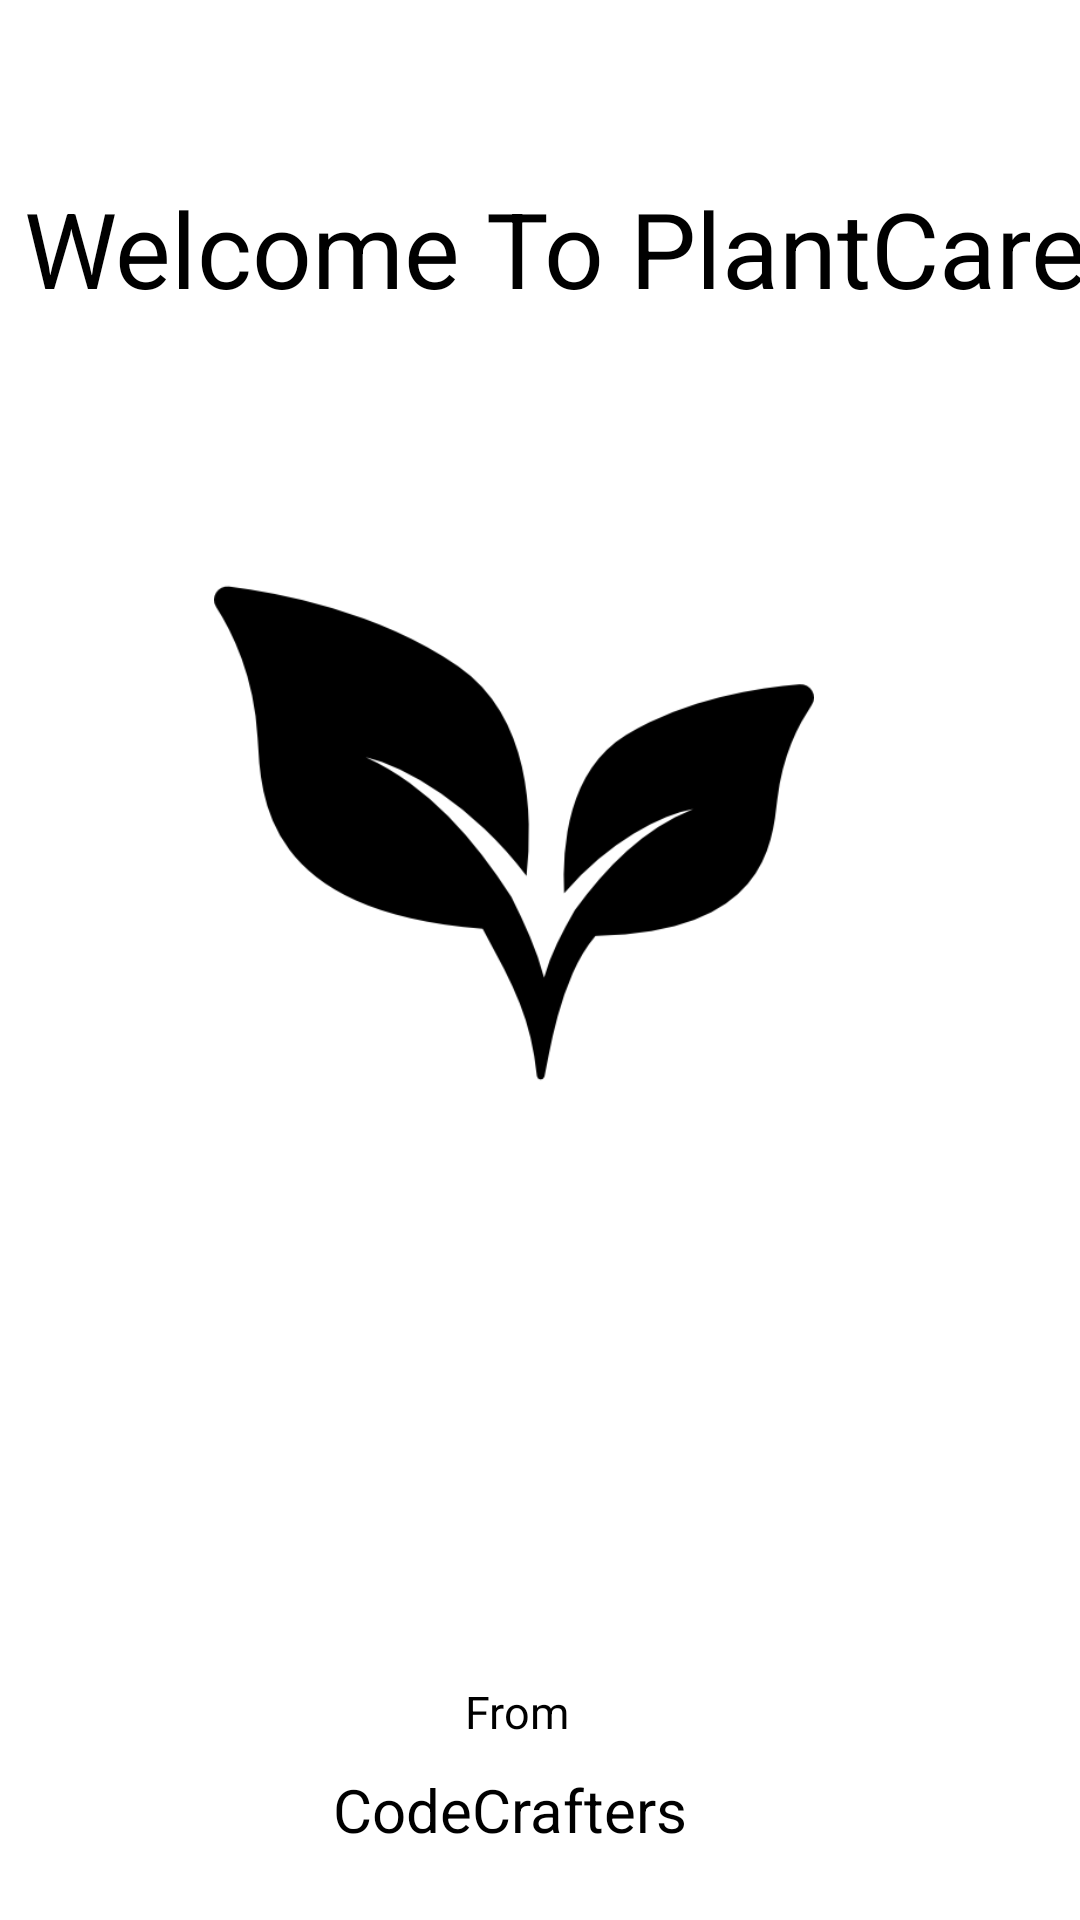

Android layout source for this screen:
<!-- AndroidManifest.xml: application theme Theme.CareUrPlant -->
<!-- res/layout/activity_main.xml -->
<?xml version="1.0" encoding="utf-8"?>
<androidx.constraintlayout.widget.ConstraintLayout xmlns:android="http://schemas.android.com/apk/res/android"
    xmlns:app="http://schemas.android.com/apk/res-auto"
    xmlns:tools="http://schemas.android.com/tools"
    android:layout_width="match_parent"
    android:layout_height="match_parent"
    android:background="@color/white"
    tools:context=".MainActivity">

    <ImageView
        android:id="@+id/imageView"
        android:layout_width="200dp"
        android:layout_height="200dp"
        android:layout_marginStart="24dp"
        android:layout_marginTop="8dp"
        android:layout_marginEnd="24dp"
        app:layout_constraintBottom_toBottomOf="parent"
        app:layout_constraintEnd_toEndOf="parent"
        app:layout_constraintHorizontal_bias="0.423"
        app:layout_constraintStart_toStartOf="parent"
        app:layout_constraintTop_toTopOf="parent"
        app:layout_constraintVertical_bias="0.393"
        app:srcCompat="@drawable/leave" />

    <TextView
        android:id="@+id/textView"
        android:layout_width="wrap_content"
        android:layout_height="wrap_content"
        android:layout_marginBottom="16dp"
        android:text="CodeCrafters"
        android:textColor="@color/black"
        android:textSize="20sp"
        app:layout_constraintBottom_toBottomOf="parent"
        app:layout_constraintEnd_toEndOf="parent"
        app:layout_constraintHorizontal_bias="0.458"
        app:layout_constraintStart_toStartOf="parent"
        app:layout_constraintTop_toBottomOf="@+id/imageView"
        app:layout_constraintVertical_bias="0.966" />

    <TextView
        android:id="@+id/textView2"
        android:layout_width="wrap_content"
        android:layout_height="wrap_content"
        android:layout_marginBottom="8dp"
        android:text="From"
        android:textColor="@color/black"
        android:textSize="15sp"
        app:layout_constraintBottom_toTopOf="@+id/textView"
        app:layout_constraintEnd_toEndOf="parent"
        app:layout_constraintHorizontal_bias="0.476"
        app:layout_constraintStart_toStartOf="parent"
        app:layout_constraintTop_toBottomOf="@+id/imageView"
        app:layout_constraintVertical_bias="0.995" />

    <TextView
        android:id="@+id/welcome"
        android:layout_width="wrap_content"
        android:layout_height="wrap_content"
        android:layout_marginStart="8dp"
        android:layout_marginTop="44dp"
        android:text="Welcome To PlantCare"
        android:textColor="@color/black"
        android:textSize="35sp"
        app:layout_constraintBottom_toTopOf="@+id/imageView"
        app:layout_constraintEnd_toEndOf="parent"
        app:layout_constraintHorizontal_bias="0.0"
        app:layout_constraintStart_toStartOf="parent"
        app:layout_constraintTop_toTopOf="parent"
        app:layout_constraintVertical_bias="0.178" />
</androidx.constraintlayout.widget.ConstraintLayout>
<!-- resources referenced by this layout -->
<resources>
  <color name="black">#FF000000</color>
  <color name="white">#FFFFFFFF</color>
  <!-- drawable leave: png bitmap (drawable, 7732 bytes) -->
  <style name="Theme.CareUrPlant" parent="Base.Theme.CareUrPlant" />
  <style name="Base.Theme.CareUrPlant" parent="Theme.Material3.DayNight.NoActionBar">
          
          
      </style>
</resources>
